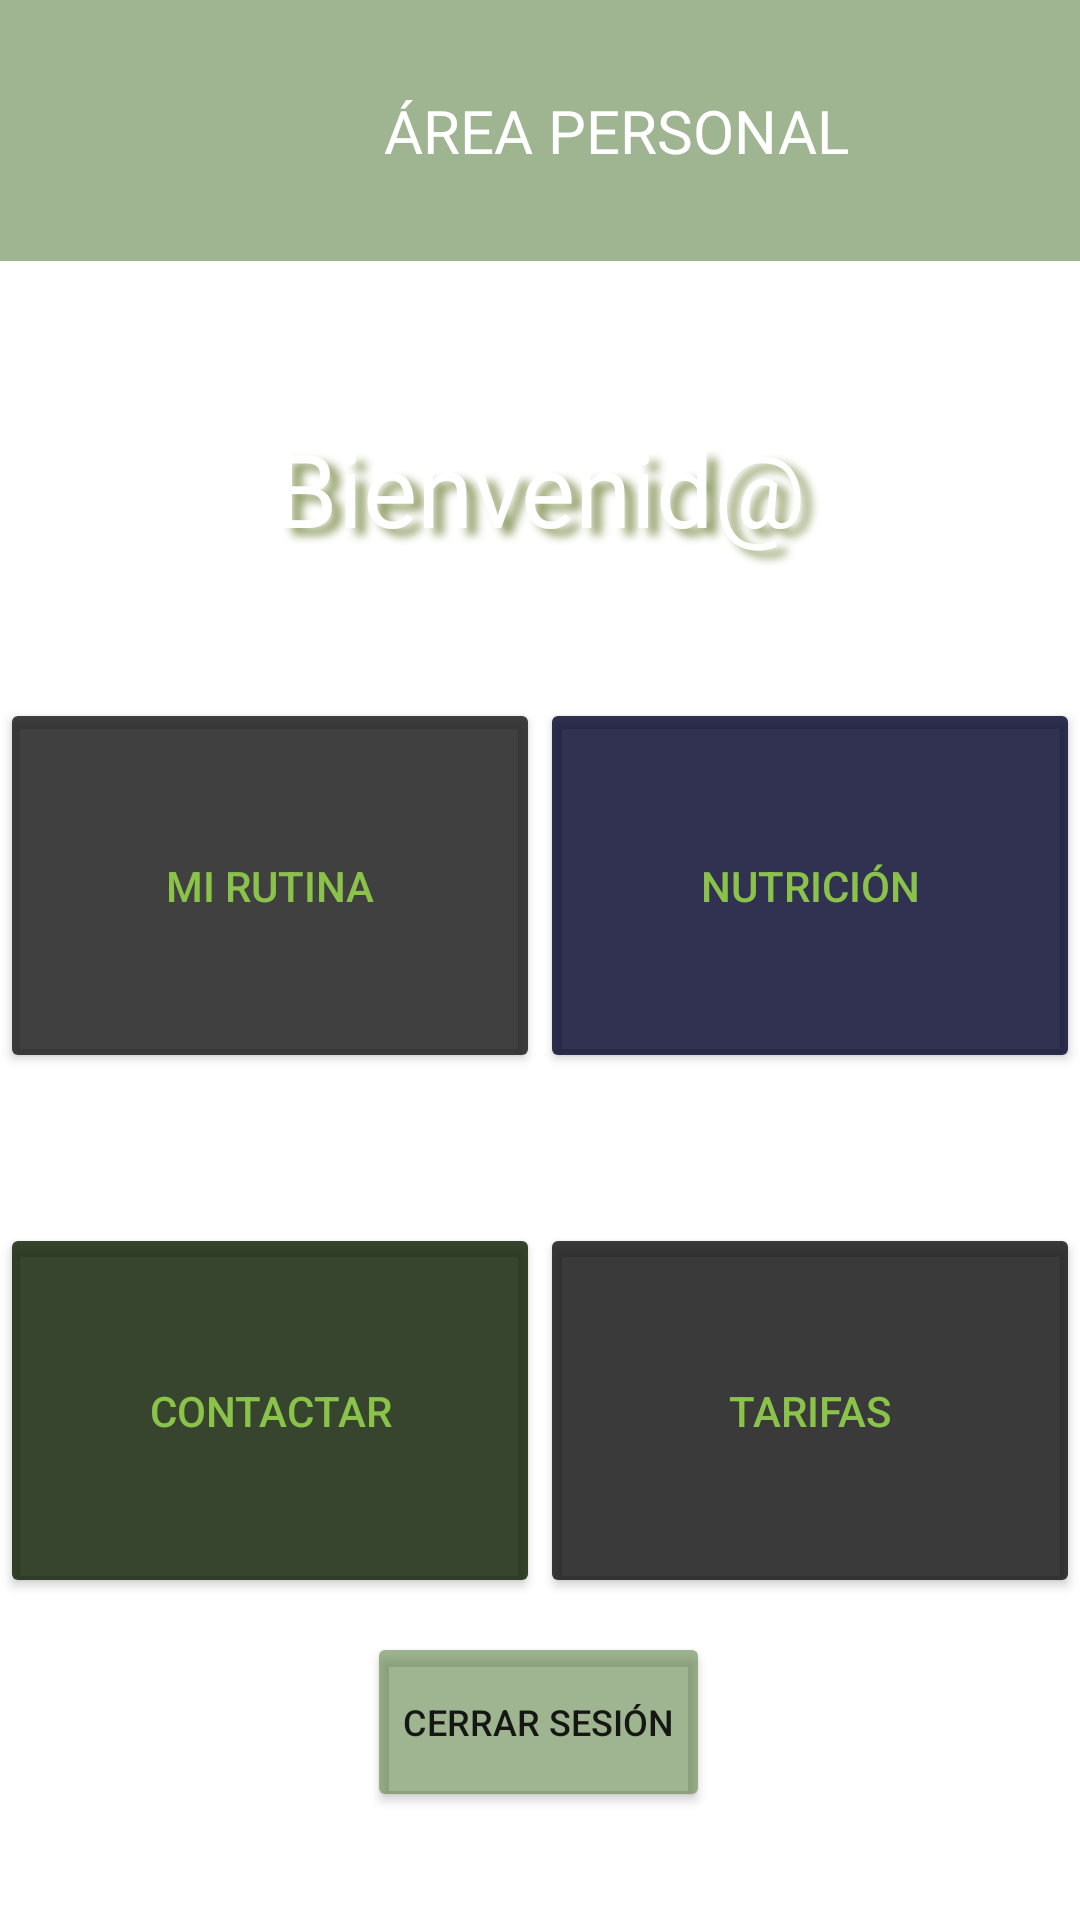

Write the Android layout XML for this screen, with the resource values it uses.
<!-- AndroidManifest.xml: application theme Theme.PACDES -->
<!-- res/layout/activity_home.xml -->
<?xml version="1.0" encoding="utf-8"?>

<androidx.constraintlayout.widget.ConstraintLayout xmlns:android="http://schemas.android.com/apk/res/android"
    xmlns:app="http://schemas.android.com/apk/res-auto"
    xmlns:tools="http://schemas.android.com/tools"
    android:layout_width="match_parent"
    android:layout_height="match_parent">

    <ImageView
        android:id="@+id/img1"
        android:layout_width="wrap_content"
        android:layout_height="wrap_content"
        android:contentDescription="@string/fondo5"
        app:layout_constraintBottom_toBottomOf="parent"
        app:layout_constraintEnd_toEndOf="parent"
        app:layout_constraintStart_toStartOf="parent"
        app:layout_constraintTop_toTopOf="parent"
        app:srcCompat="@drawable/background" />

    <Button
        android:id="@+id/logOutButton"
        android:layout_width="wrap_content"
        android:layout_height="60dp"
        android:layout_marginBottom="36dp"
        android:backgroundTint="#92587C3F"
        android:shadowRadius="10"
        android:text="Cerrar Sesión"
        android:textSize="12sp"
        app:cornerRadius="30dp"
        app:layout_constraintBottom_toBottomOf="parent"
        app:layout_constraintEnd_toEndOf="parent"
        app:layout_constraintHorizontal_bias="0.498"
        app:layout_constraintStart_toStartOf="parent" />

    <TextView
        android:id="@+id/emailTextView"
        android:layout_width="358dp"
        android:layout_height="86dp"
        android:layout_marginBottom="452dp"
        android:fontFamily="@font/audiowide"
        android:shadowColor="#8A985E"
        android:shadowDx="10"
        android:shadowDy="7"
        android:shadowRadius="7"
        android:text="Email"
        android:textAlignment="center"
        android:textColor="#FFFFFF"
        android:textSize="20sp"
        app:layout_constraintBottom_toBottomOf="@+id/img1"
        app:layout_constraintEnd_toEndOf="parent"
        app:layout_constraintHorizontal_bias="0.49"
        app:layout_constraintStart_toStartOf="parent" />

    <TextView
        android:id="@+id/txtBienvenida"
        android:layout_width="358dp"
        android:layout_height="86dp"
        android:layout_marginTop="140dp"
        android:fontFamily="@font/audiowide"
        android:shadowColor="#8A985E"
        android:shadowDx="10"
        android:shadowDy="7"
        android:shadowRadius="7"
        android:text="Bienvenid@"
        android:textAlignment="center"
        android:textColor="#FFFFFF"
        android:textSize="34sp"
        app:layout_constraintEnd_toEndOf="parent"
        app:layout_constraintHorizontal_bias="0.49"
        app:layout_constraintStart_toStartOf="parent"
        app:layout_constraintTop_toTopOf="parent" />

    <TextView
        android:id="@+id/appBarArea"
        android:layout_width="411dp"
        android:layout_height="87dp"
        android:background="#92587C3F"
        android:fontFamily="@font/audiowide"
        android:gravity="center"
        android:text="ÁREA PERSONAL"
        android:textAlignment="center"
        android:textColor="#FFFFFF"
        android:textSize="20sp"
        app:layout_constraintBottom_toTopOf="@+id/txtBienvenida"
        app:layout_constraintEnd_toEndOf="parent"
        app:layout_constraintHorizontal_bias="0.0"
        app:layout_constraintStart_toStartOf="parent"
        app:layout_constraintTop_toTopOf="parent"
        app:layout_constraintVertical_bias="0.0" />

    <Button
        android:id="@+id/btnVolver"
        android:layout_width="77dp"
        android:layout_height="86dp"
        android:backgroundTint="#00FFFFFF"
        android:gravity="center"
        android:text="←"
        android:textSize="50sp"
        app:layout_constraintBottom_toBottomOf="@+id/appBarArea"
        app:layout_constraintEnd_toEndOf="parent"
        app:layout_constraintHorizontal_bias="0.0"
        app:layout_constraintStart_toStartOf="parent"
        app:layout_constraintTop_toTopOf="@+id/img1"
        app:layout_constraintVertical_bias="0.0" />

    <TableLayout
        android:id="@+id/tableBtns"
        android:layout_width="360dp"
        android:layout_height="395dp"
        app:circularflow_radiusInDP="10dp"
        app:layout_constraintBottom_toBottomOf="parent"
        app:layout_constraintEnd_toEndOf="parent"
        app:layout_constraintHorizontal_bias="0.49"
        app:layout_constraintStart_toStartOf="parent"
        app:layout_constraintTop_toBottomOf="@+id/txtBienvenida"
        app:layout_constraintVertical_bias="0.345">

        <TableRow
            android:layout_width="180dp"
            android:layout_height="230dp">

            <Button
                android:id="@+id/btnMiRutina"
                android:layout_width="180dp"
                android:layout_height="125dp"
                android:backgroundTint="#D0171616"
                android:padding="10dp"
                android:paddingTop="50dp"
                android:paddingEnd="10dp"
                android:text="Mi Rutina"
                android:textColor="#8BC34A"
                app:cornerRadius="20dp" />

            <Button
                android:id="@+id/btnNutricion"
                android:layout_width="180dp"
                android:layout_height="match_parent"
                android:backgroundTint="#D003032B"
                android:text="Nutrición"
                android:textColor="#8BC34A"
                app:cornerRadius="20dp" />
        </TableRow>

        <TableRow
            android:layout_width="180dp"
            android:layout_height="230dp"
            android:paddingTop="50dp">

            <Button
                android:id="@+id/btnContactar"
                android:layout_width="180dp"
                android:layout_height="125dp"
                android:backgroundTint="#D00A1C01"
                android:text="Contactar"
                android:textColor="#8BC34A"
                app:cornerRadius="20dp" />

            <Button
                android:id="@+id/btnTarifas2"
                android:layout_width="180dp"
                android:layout_height="match_parent"
                android:backgroundTint="#D00E0E0E"
                android:text="Tarifas"
                android:textColor="#8BC34A"
                app:cornerRadius="20dp" />
        </TableRow>

    </TableLayout>
</androidx.constraintlayout.widget.ConstraintLayout>
<!-- resources referenced by this layout -->
<resources>
  <string name="fondo5">FONDO4</string>
  <style name="Theme.PACDES" parent="Theme.MaterialComponents.DayNight.DarkActionBar">
          
          <item name="colorPrimary">@color/purple_500</item>
          <item name="colorPrimaryVariant">@color/purple_700</item>
          <item name="colorOnPrimary">@color/white</item>
          
          <item name="colorSecondary">@color/teal_200</item>
          <item name="colorSecondaryVariant">@color/teal_700</item>
          <item name="colorOnSecondary">@color/black</item>
          
          <item name="android:statusBarColor">?attr/colorPrimaryVariant</item>
          
      </style>
  <!-- not gathered from this repository: default colours our renderer supplied (Android Studio template values) -->
  <color name="purple_500">#FF6200EE</color>
  <color name="purple_700">#FF3700B3</color>
  <color name="teal_200">#FF03DAC5</color>
  <color name="teal_700">#FF018786</color>
  <color name="black">#FF000000</color>
  <color name="white">#FFFFFFFF</color>
</resources>
